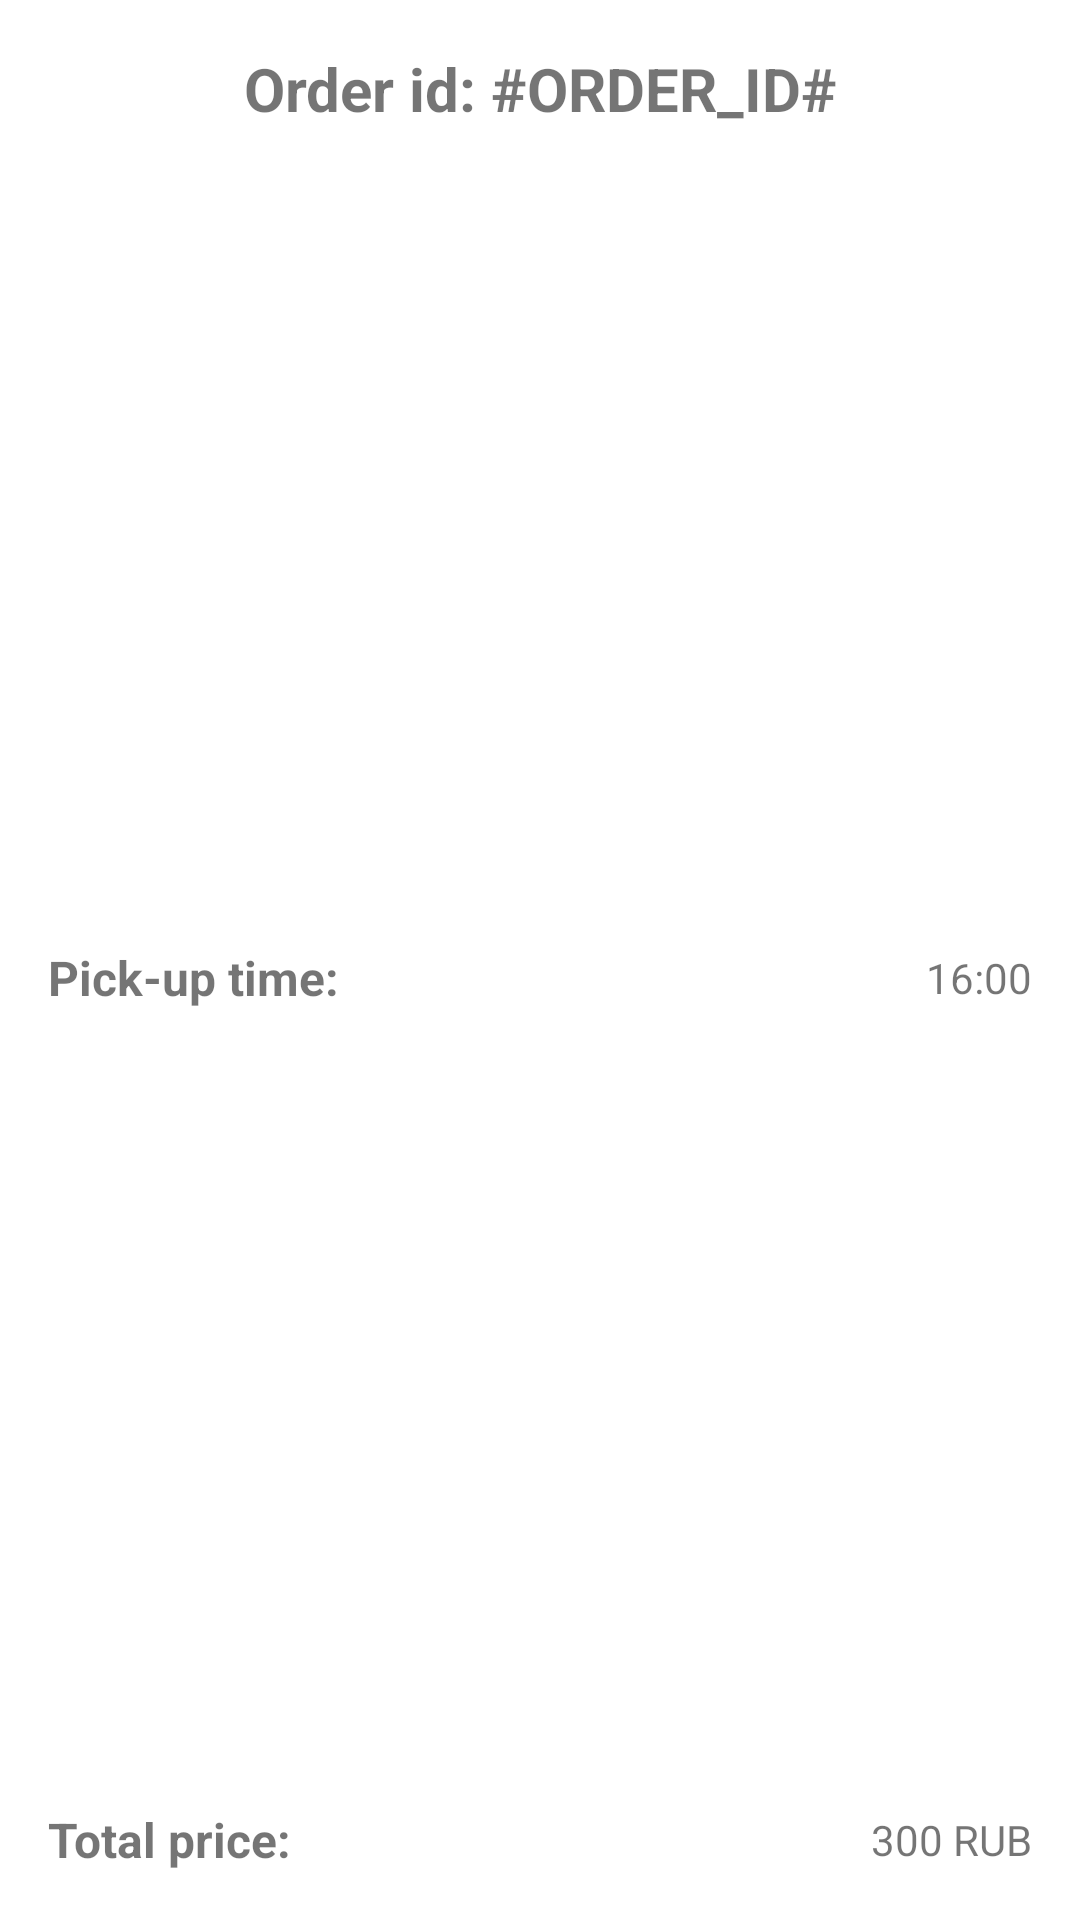

This screen was rendered from an Android layout file. Write that file and the resources it references.
<!-- AndroidManifest.xml: application theme Theme.HackInHome2021_StankinFood -->
<!-- res/layout/fragment_order.xml -->
<?xml version="1.0" encoding="utf-8"?>
<androidx.constraintlayout.widget.ConstraintLayout xmlns:android="http://schemas.android.com/apk/res/android"
    xmlns:app="http://schemas.android.com/apk/res-auto"
    xmlns:tools="http://schemas.android.com/tools"
    android:layout_width="match_parent"
    android:layout_height="match_parent"
    android:padding="16dp"
    tools:context=".fragments.OrderFragment">

    <TextView
        android:id="@+id/textViewOrderId"
        android:layout_width="0dp"
        android:layout_height="wrap_content"
        android:gravity="center"
        android:text="Order id: #ORDER_ID#"
        android:textSize="?attr/textSizeHeader"
        android:textStyle="bold"
        app:layout_constraintEnd_toEndOf="parent"
        app:layout_constraintStart_toStartOf="parent"
        app:layout_constraintTop_toTopOf="parent" />

    <ImageView
        android:id="@+id/imageViewQR"
        android:layout_width="256dp"
        android:layout_height="256dp"
        android:layout_margin="8dp"
        android:contentDescription="@null"
        app:layout_constraintBottom_toTopOf="@id/textViewPickupTime"
        app:layout_constraintEnd_toEndOf="parent"
        app:layout_constraintStart_toStartOf="parent"
        app:layout_constraintTop_toBottomOf="@id/textViewOrderId" />

    <TextView
        android:id="@+id/textViewPickupTime"
        android:layout_width="0dp"
        android:layout_height="wrap_content"
        android:layout_marginTop="8dp"
        android:layout_marginBottom="8dp"
        android:gravity="start|center_vertical"
        android:text="@string/pick_up_time"
        android:textSize="?attr/textSizeMedium"
        android:textStyle="bold"
        app:layout_constraintEnd_toStartOf="@+id/textViewRealPickupTime"
        app:layout_constraintStart_toStartOf="parent"
        app:layout_constraintTop_toBottomOf="@+id/imageViewQR" />

    <TextView
        android:id="@+id/textViewRealPickupTime"
        android:layout_width="0dp"
        android:layout_height="0dp"
        android:gravity="end|center_vertical"
        android:text="16:00"
        android:textSize="?attr/textSizeNormal"
        app:layout_constraintBottom_toBottomOf="@id/textViewPickupTime"
        app:layout_constraintEnd_toEndOf="@id/recyclerViewProducts"
        app:layout_constraintStart_toEndOf="@+id/textViewPickupTime"
        app:layout_constraintTop_toTopOf="@+id/textViewPickupTime" />

    <androidx.recyclerview.widget.RecyclerView
        android:id="@+id/recyclerViewProducts"
        android:layout_width="match_parent"
        android:layout_height="0dp"
        android:layout_marginTop="8dp"
        android:layout_marginBottom="8dp"
        app:layoutManager="androidx.recyclerview.widget.LinearLayoutManager"
        app:layout_constraintBottom_toTopOf="@+id/textViewTotalPrice"
        app:layout_constraintEnd_toEndOf="parent"
        app:layout_constraintStart_toStartOf="parent"
        app:layout_constraintTop_toBottomOf="@+id/textViewPickupTime" />

    <TextView
        android:id="@+id/textViewTotalPrice"
        android:layout_width="0dp"
        android:layout_height="wrap_content"
        android:gravity="start|center_vertical"
        android:text="@string/total_price"
        android:textSize="?attr/textSizeMedium"
        android:textStyle="bold"
        app:layout_constraintBottom_toTopOf="@id/buttonCloseOrder"
        app:layout_constraintEnd_toStartOf="@+id/textViewRealTotalPrice"
        app:layout_constraintStart_toStartOf="parent" />

    <TextView
        android:id="@+id/textViewRealTotalPrice"
        android:layout_width="0dp"
        android:layout_height="0dp"
        android:gravity="end|center_vertical"
        android:text="300 RUB"
        android:textSize="?attr/textSizeNormal"
        app:layout_constraintBottom_toBottomOf="@id/textViewTotalPrice"
        app:layout_constraintEnd_toEndOf="parent"
        app:layout_constraintStart_toEndOf="@+id/textViewTotalPrice"
        app:layout_constraintTop_toTopOf="@id/textViewTotalPrice" />

    <Button
        android:id="@+id/buttonCloseOrder"
        android:layout_width="match_parent"
        android:layout_height="wrap_content"
        android:text="@string/close_order"
        android:visibility="gone"
        app:layout_constraintBottom_toBottomOf="parent"
        app:layout_constraintEnd_toEndOf="parent"
        app:layout_constraintStart_toStartOf="parent" />
</androidx.constraintlayout.widget.ConstraintLayout>
<!-- resources referenced by this layout -->
<resources>
  <string name="close_order">Close order</string>
  <string name="pick_up_time">Pick-up time:</string>
  <string name="total_price">Total price:</string>
  <style name="Theme.HackInHome2021_StankinFood" parent="Theme.MaterialComponents.DayNight.NoActionBar">
          
          <item name="colorPrimary">@color/primary</item>
          <item name="colorPrimaryVariant">@color/primary</item>
          <item name="colorOnPrimary">@color/white</item>
          
          <item name="colorSecondary">@color/second</item>
          <item name="colorSecondaryVariant">@color/second</item>
          <item name="colorOnSecondary">@color/black</item>
          
          <item name="android:statusBarColor" tools:targetApi="l">?attr/colorPrimaryVariant</item>
          
          <item name="textSizeHeader">20sp</item>
          <item name="textSizeMedium">16sp</item>
          <item name="textSizeNormal">14sp</item>
  
          <item name="cardBackgroundColor">@color/card_view_background_light</item>
      </style>
  <color name="primary">#FFA00F1E</color>
  <color name="white">#FFFFFFFF</color>
  <color name="second">#FF002882</color>
  <color name="black">#FF000000</color>
  <color name="card_view_background_light">#FFFAFAFA</color>
</resources>
